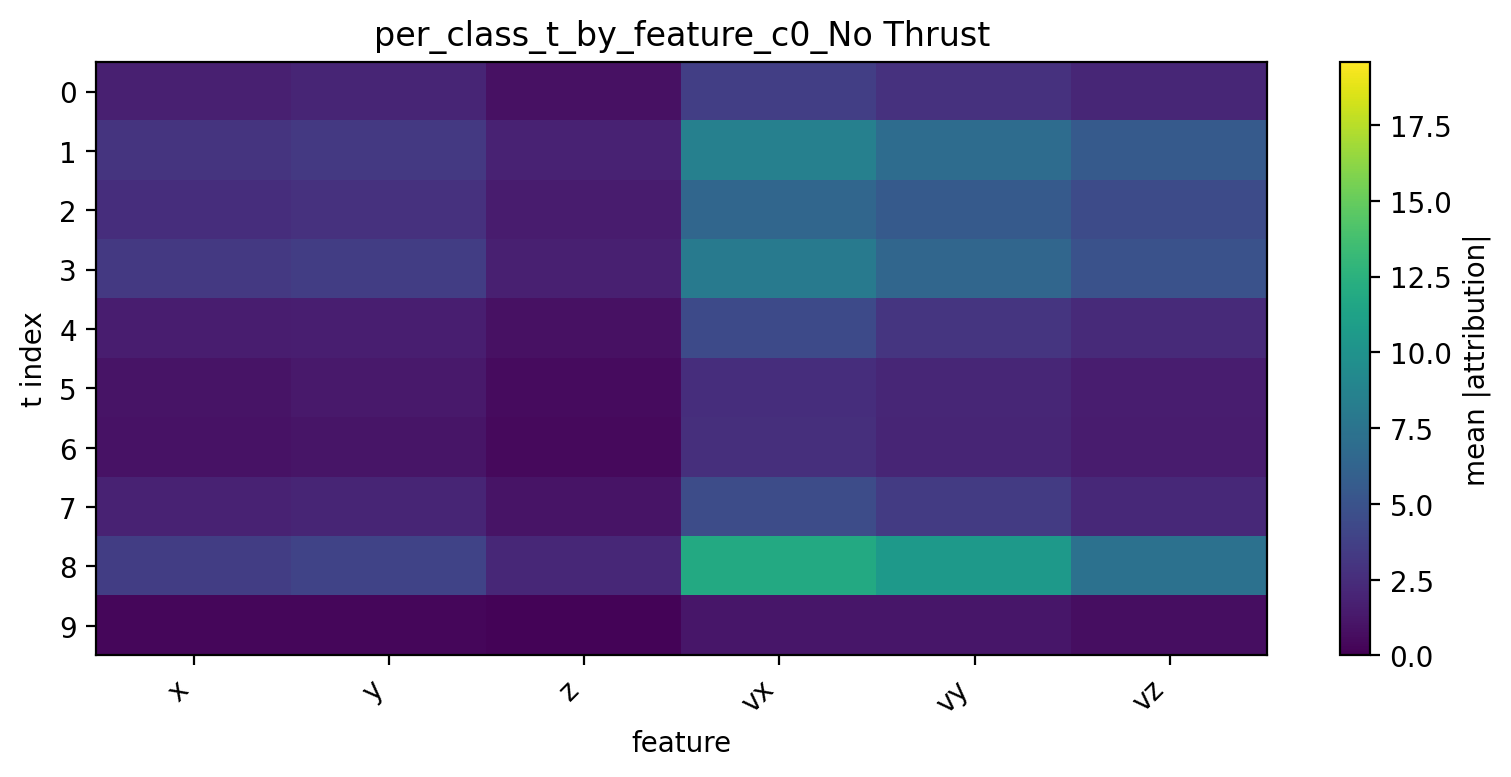

Source data for this figure (header and first rows):
t, x, y, z, vx, vy, vz
0, 1.696, 2.001, 0.8462, 3.669, 2.822, 2.118
1, 2.957, 3.259, 1.898, 8.537, 6.935, 5.574
2, 2.531, 2.809, 1.455, 6.496, 5.55, 4.467
3, 3.243, 3.581, 1.72, 8.008, 6.432, 4.948
4, 1.54, 1.654, 0.8518, 4.394, 3.036, 2.342
5, 1.061, 1.305, 0.598, 2.556, 2.105, 1.573
6, 0.9386, 1.074, 0.5077, 2.619, 2.053, 1.468
7, 1.864, 2.037, 1.004, 4.539, 3.425, 2.234
8, 3.558, 3.958, 2.2, 11.89, 10.56, 7.282
9, 0.3319, 0.3768, 0.2273, 1.178, 1.153, 0.7569
